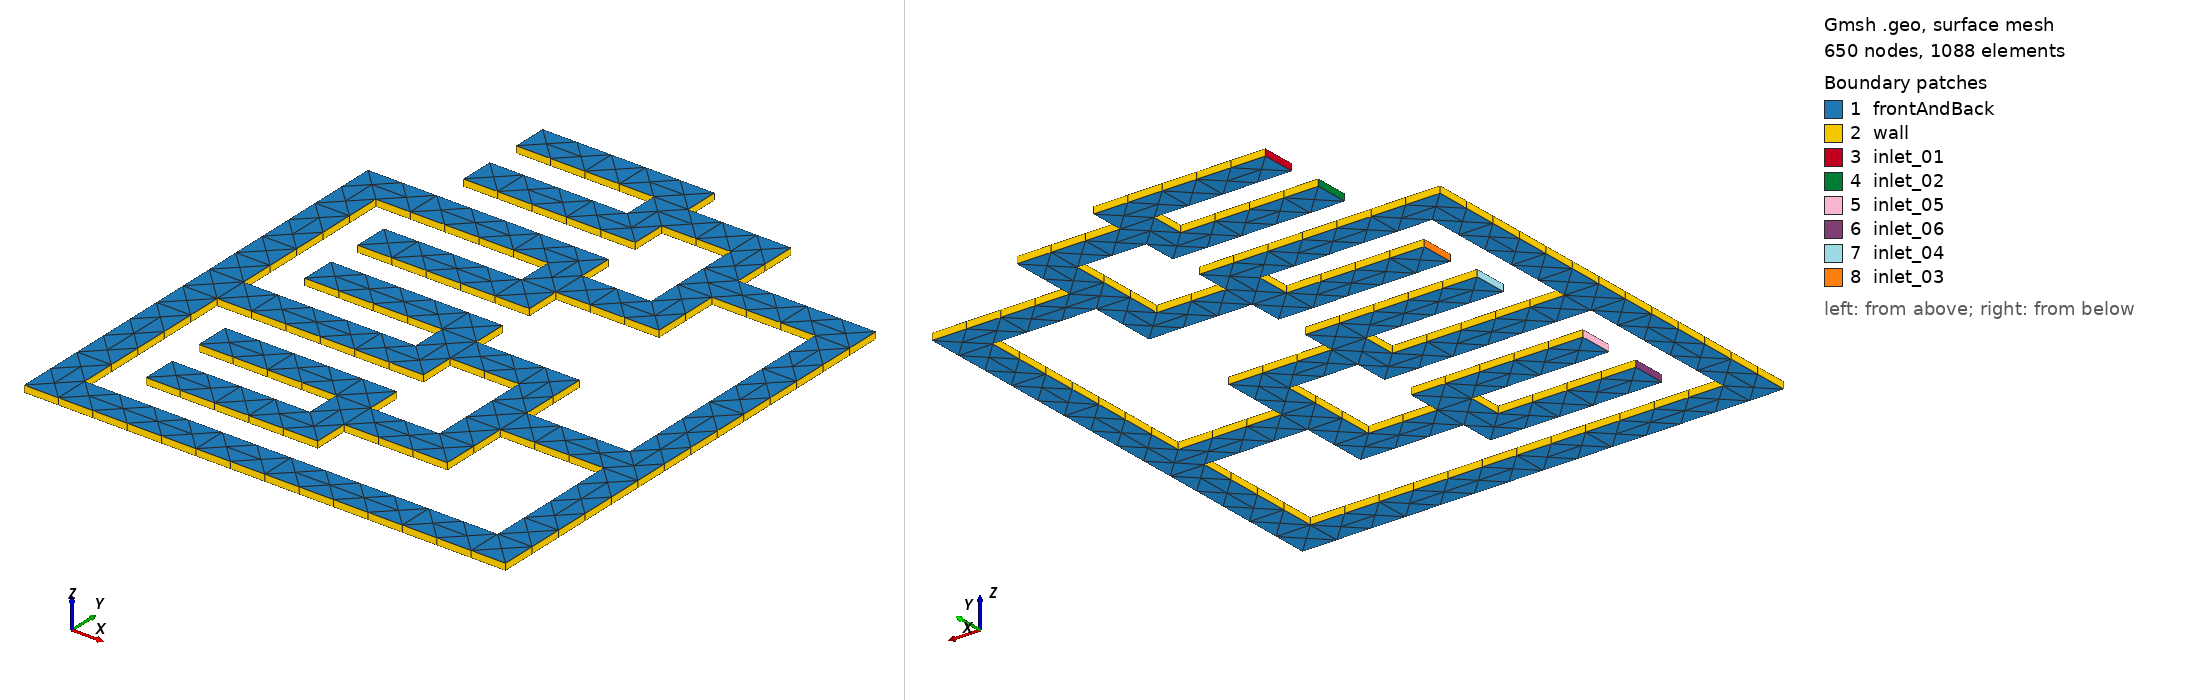

Gmsh geometry script, surface-meshed: 650 nodes, 1088 surface elements. Boundary patches (legend numbers): 1 frontAndBack, 2 wall, 3 inlet_01, 4 inlet_02, 5 inlet_05, 6 inlet_06, 7 inlet_04, 8 inlet_03. Left view from above one corner, right view from below the opposite corner. Legend entries are the model's physical surfaces. The drawing asked Gmsh for element sizes between 1% and 20% of the model's largest extent; the script's own settings can give other sizes.

=== exhaust_pulsation.geo (drawn) ===
// Gmsh project created on Fri Jul 18 20:10:04 2025
SetFactory("OpenCASCADE");
//+
Point(1) = {0, 7, 0, 1.0};
//+
Point(2) = {0, 6, 0, 1.0};
//+
Point(3) = {0, 5, 0, 1.0};
//+
Point(4) = {0, 4, 0, 1.0};
//+
Point(5) = {0, 3, 0, 1.0};
//+
Point(6) = {0, 2, 0, 1.0};
//+
Point(7) = {0, 1, 0, 1.0};
//+
Point(8) = {0, 0, 0, 1.0};
//+
Line(1) = {1, 2};
//+
Line(2) = {4, 3};
//+
Line(3) = {5, 6};
//+
Line(4) = {7, 8};
//+
Extrude {4, 0, 0} {
  Curve{1}; 
}
//+
Extrude {4, 0, 0} {
  Curve{2}; 
}
//+
Extrude {4, 0, 0} {
  Curve{3}; 
}
//+
Extrude {4, 0, 0} {
  Curve{4}; 
}
//+
Extrude {1, 0, 0} {
  Curve{7}; 
}
//+
Extrude {1, 0, 0} {
  Curve{10}; 
}
//+
Extrude {1, 0, 0} {
  Curve{13}; 
}
//+
Extrude {1, 0, 0} {
  Curve{16}; 
}
//+
Line(29) = {10, 12};
//+
Line(30) = {18, 20};
//+
Line(31) = {14, 15};
//+
Line(32) = {22, 23};
//+
Curve Loop(9) = {18, 30, -21, -29};
//+
Surface(9) = {9};
//+
Curve Loop(11) = {31, 26, -32, -24};
//+
Surface(10) = {11};
//+
Extrude {2, 0, 0} {
  Curve{30}; 
}
//+
Extrude {2, 0, 0} {
  Curve{32}; 
}
//+
Extrude {1, 0, 0} {
  Curve{35}; 
}
//+
Extrude {1, 0, 0} {
  Curve{38}; 
}
//+
Extrude {0, 1, 0} {
  Curve{42}; 
}
//+
Extrude {0, -1, 0} {
  Curve{40}; 
}
//+
Line(51) = {35, 33};
//+
Line(52) = {34, 36};
//+
Curve Loop(19) = {51, 47, 52, -50};
//+
Surface(17) = {19};
//+
Extrude {16, 0, 0} {
  Curve{52}; 
}
//+
Delete {
  Surface{1}; Surface{5}; Surface{9}; Surface{11}; Surface{13}; Surface{2}; Surface{6}; Surface{16}; Surface{18}; Surface{17}; Surface{3}; Surface{7}; Surface{15}; Surface{10}; Surface{12}; Surface{14}; Surface{4}; Surface{8}; 
}
//+
Delete {
  Curve{7}; Curve{18}; Curve{10}; Curve{21}; 
}
//+
Delete {
  Curve{30}; Curve{35}; Curve{40}; Curve{50}; Curve{47}; Curve{42}; Curve{38}; 
}
//+
Delete {
  Curve{32}; Curve{26}; Curve{16}; Curve{24}; Curve{13}; 
}
//+
Delete {
  Curve{52}; 
}
//+
//+
Recursive Delete {
  Curve{17}; 
}
//+
Recursive Delete {
  Curve{19}; 
}
//+
Recursive Delete {
  Curve{39}; Curve{41}; Curve{44}; Curve{43}; Curve{28}; Curve{27}; Curve{23}; Curve{25}; Curve{20}; Curve{22}; 
}
//+
Circle(56) = {9, 10, 18};
//+
Circle(57) = {11, 12, 20};
//+
Circle(58) = {25, 26, 30};
//+
Circle(59) = {31, 27, 28};
//+
Circle(60) = {13, 14, 22};
//+
Circle(61) = {23, 15, 16};
//+
Recursive Delete {
  Curve{54}; Curve{53}; Curve{55}; 
}
//+
Translate {0, 8, 0} {
  Duplicata { Point{1}; Point{2}; Point{3}; Point{4}; Point{5}; Point{6}; Point{9}; Point{7}; Point{10}; Point{8}; Point{12}; Point{18}; Point{11}; Point{20}; Point{13}; Point{25}; Point{14}; Point{26}; Point{15}; Point{22}; Point{35}; Point{16}; Point{30}; Point{23}; Point{33}; Point{36}; Point{27}; Point{34}; Point{28}; Point{31}; Curve{1}; Curve{2}; Curve{3}; Curve{5}; Curve{6}; Curve{4}; Curve{9}; Curve{29}; Curve{56}; Curve{8}; Curve{57}; Curve{11}; Curve{33}; Curve{12}; Curve{34}; Curve{14}; Curve{31}; Curve{60}; Curve{48}; Curve{15}; Curve{58}; Curve{61}; Curve{51}; Curve{49}; Curve{36}; Curve{45}; Curve{37}; Curve{46}; Curve{59}; }
}

//+
Point(97) = {5, 15, 0, 1.0};
//+
Point(98) = {8, 14, 0, 1.0};
//+
Point(99) = {8, 9, 0, 1.0};
//+
Point(100) = {8, 6, 0, 1.0};
//+
Point(101) = {8, 1, 0, 1.0};
//+
Point(102) = {5, 0, 0, 1.0};
//+
Point(103) = {5, 3, 0, 1.0};
//+
Point(104) = {5, 4, 0, 1.0};
//+
Point(105) = {5, 7, 0, 1.0};
//+
Point(106) = {5, 8, 0, 1.0};
//+
Point(107) = {5, 11, 0, 1.0};
//+
Point(108) = {5, 12, 0, 1.0};
//+
Recursive Delete {
  Curve{70}; Curve{72}; Curve{82}; Curve{79}; Curve{83}; Curve{90}; Curve{56}; Curve{57}; Curve{58}; Curve{59}; Curve{60}; Curve{61}; 
}
//+
Line(90) = {73, 97};
//+
Line(91) = {97, 78};
//+
Line(92) = {82, 98};
//+
Line(93) = {98, 89};
//+
Line(94) = {79, 108};
//+
Line(95) = {108, 80};
//+
Line(96) = {81, 107};
//+
Line(97) = {107, 86};
//+
Line(98) = {88, 106};
//+
Line(99) = {106, 90};
//+
Line(100) = {9, 105};
//+
Line(101) = {105, 18};
//+
Line(102) = {20, 104};
//+
Line(103) = {104, 11};
//+
Line(104) = {13, 103};
//+
Line(105) = {103, 22};
//+
Line(106) = {16, 102};
//+
Line(107) = {102, 23};
//+
Line(108) = {25, 100};
//+
Line(109) = {100, 30};
//+
Line(110) = {31, 101};
//+
Line(111) = {101, 28};
//+
Line(112) = {94, 99};
//+
Line(113) = {99, 95};
//+
Point(109) = {11, 12, 0, 1.0};
//+
Point(110) = {11, 11, 0, 1.0};
//+
Point(111) = {11, 4, 0, 1.0};
//+
Point(112) = {11, 3, 0, 1.0};
//+
Point(113) = {12, 3, 0, 1.0};
//+
Point(114) = {12, 4, 0, 1.0};
//+
Point(115) = {12, 11, 0, 1.0};
//+
Point(116) = {12, 12, 0, 1.0};
//+
Line(114) = {92, 109};
//+
Line(115) = {109, 116};
//+
Line(116) = {116, 115};
//+
Line(117) = {115, 114};
//+
Line(118) = {96, 110};
//+
Line(119) = {110, 111};
//+
Line(120) = {111, 36};
//+
Line(121) = {34, 112};
//+
Line(122) = {113, 114};
//+
Point(117) = {12, -1, 0, 1.0};
//+
Point(118) = {11, -1, 0, 1.0};
//+
Point(119) = {11, -2, 0, 1.0};
//+
Point(120) = {12, -2, 0, 1.0};
//+
Point(121) = {-1, -1, 0, 1.0};
//+
Point(122) = {-1, -2, 0, 1.0};
//+
Point(123) = {-2, -1, 0, 1.0};
//+
Point(124) = {-2, -2, 0, 1.0};
//+
Line(123) = {112, 118};
//+
Line(124) = {117, 113};
//+
Line(125) = {117, 120};
//+
Line(126) = {120, 119};
//+
Line(127) = {119, 122};
//+
Line(128) = {122, 124};
//+
Line(129) = {124, 123};
//+
Line(130) = {121, 118};
//+
Point(125) = {-2, 5, 0, 1.0};
//+
Point(126) = {-1, 5, 0, 1.0};
//+
Point(127) = {-1, 4, 0, 1.0};
//+
Point(128) = {-2, 4, 0, 1.0};
//+
Point(129) = {-2, 10, 0, 1.0};
//+
Point(130) = {-1, 10, 0, 1.0};
//+
Point(131) = {-1, 11, 0, 1.0};
//+
Point(132) = {-2, 11, 0, 1.0};
//+
Line(131) = {123, 128};
//+
Line(132) = {128, 125};
//+
Line(133) = {125, 129};
//+
Line(134) = {129, 132};
//+
Line(135) = {131, 71};
//+
Line(136) = {130, 72};
//+
Line(137) = {3, 126};
//+
Line(138) = {126, 130};
//+
Line(139) = {4, 127};
//+
Line(140) = {127, 121};
//+
Line(141) = {132, 131};
//+
Recursive Delete {
  Curve{64}; 
}
//+
Recursive Delete {
  Curve{2}; 
}
//+
Curve Loop(22) = {65, 90, 91, 74, 92, 93, 85, 114, 115, 116, 117, -122, -124, 125, 126, 127, 128, 129, 131, 132, 133, 134, 141, 135, 73, 96, 97, 86, 87, -84, -80, -76, -95, -94, -71, 63, 68, -69, -66, -62};
//+
Curve Loop(23) = {75, 78, -77, 67, 81, 98, 99, 88, 112, 113, 89, 118, 119, 120, -49, -109, -108, -33, -101, -100, -5, 1, 6, 29, -9, 137, 138, 136};
//+
Curve Loop(24) = {8, -103, -102, 34, 48, 51, -45, -36, -105, -104, -11, 3, 12, 31, -14, 4, 15, 106, 107, 37, -111, -110, 46, 121, 123, -130, -140, -139};
//+
Curve Loop(25) = {65, 90, 91, 74, 92, 93, 85, 114, 115, 116, 117, -122, -124, 125, 126, 127, 128, 129, 131, 132, 133, 134, 141, 135, 73, 96, 97, 86, 87, -84, -80, -76, -95, -94, -71, 63, 68, -69, -66, -62};
//+
Surface(1) = {25};
//+
Curve Loop(27) = {88, 112, 113, 89, 118, 119, 120, -49, -109, -108, -33, -101, -100, -5, 1, 6, 29, -9, 137, 138, 136, 75, 78, -77, 67, 81, 98, 99};
//+
Surface(2) = {27};
//+
Curve Loop(29) = {34, 48, 51, -45, -36, -105, -104, -11, 3, 12, 31, -14, 4, 15, 106, 107, 37, -111, -110, 46, 121, 123, -130, -140, -139, 8, -103, -102};
//+
Surface(3) = {29};
//+
BooleanDifference{ Surface{1}; Delete; }{ Surface{2}; Surface{3}; Delete; }
//+
Extrude {0, 0, 0.2} {
  Surface{1}; Layers {1}; Recombine;
}
//+
Physical Surface("wall", 373) = {36, 34, 38, 40, 65, 66, 55, 88, 56, 53, 52, 57, 51, 49, 41, 48, 47, 58, 67, 39, 68, 89, 59, 46, 87, 32, 37, 90, 86, 69, 45, 60, 85, 64, 30, 35, 44, 61, 83, 28, 82, 81, 43, 42, 95, 96, 77, 80, 93, 92, 97, 79, 78, 91, 62, 63, 33, 76, 26, 31, 29, 70, 13, 24, 15, 71, 27, 9, 7, 17, 25, 72, 5, 23, 73, 2, 4, 6, 21, 19, 14, 8, 10, 12, 74, 75, 16, 22, 18, 20};
//+
Physical Surface("frontAndBack", 374) = {1, 98};
//+
Physical Surface("inlet_01", 375) = {3};
//+
Physical Surface("inlet_02", 376) = {11};
//+
Physical Surface("inlet_03", 377) = {94};
//+
Physical Surface("inlet_04", 378) = {84};
//+
Physical Surface("inlet_05", 379) = {50};
//+
Physical Surface("inlet_06", 380) = {54};
//+
Physical Volume("fluid", 381) = {1};
